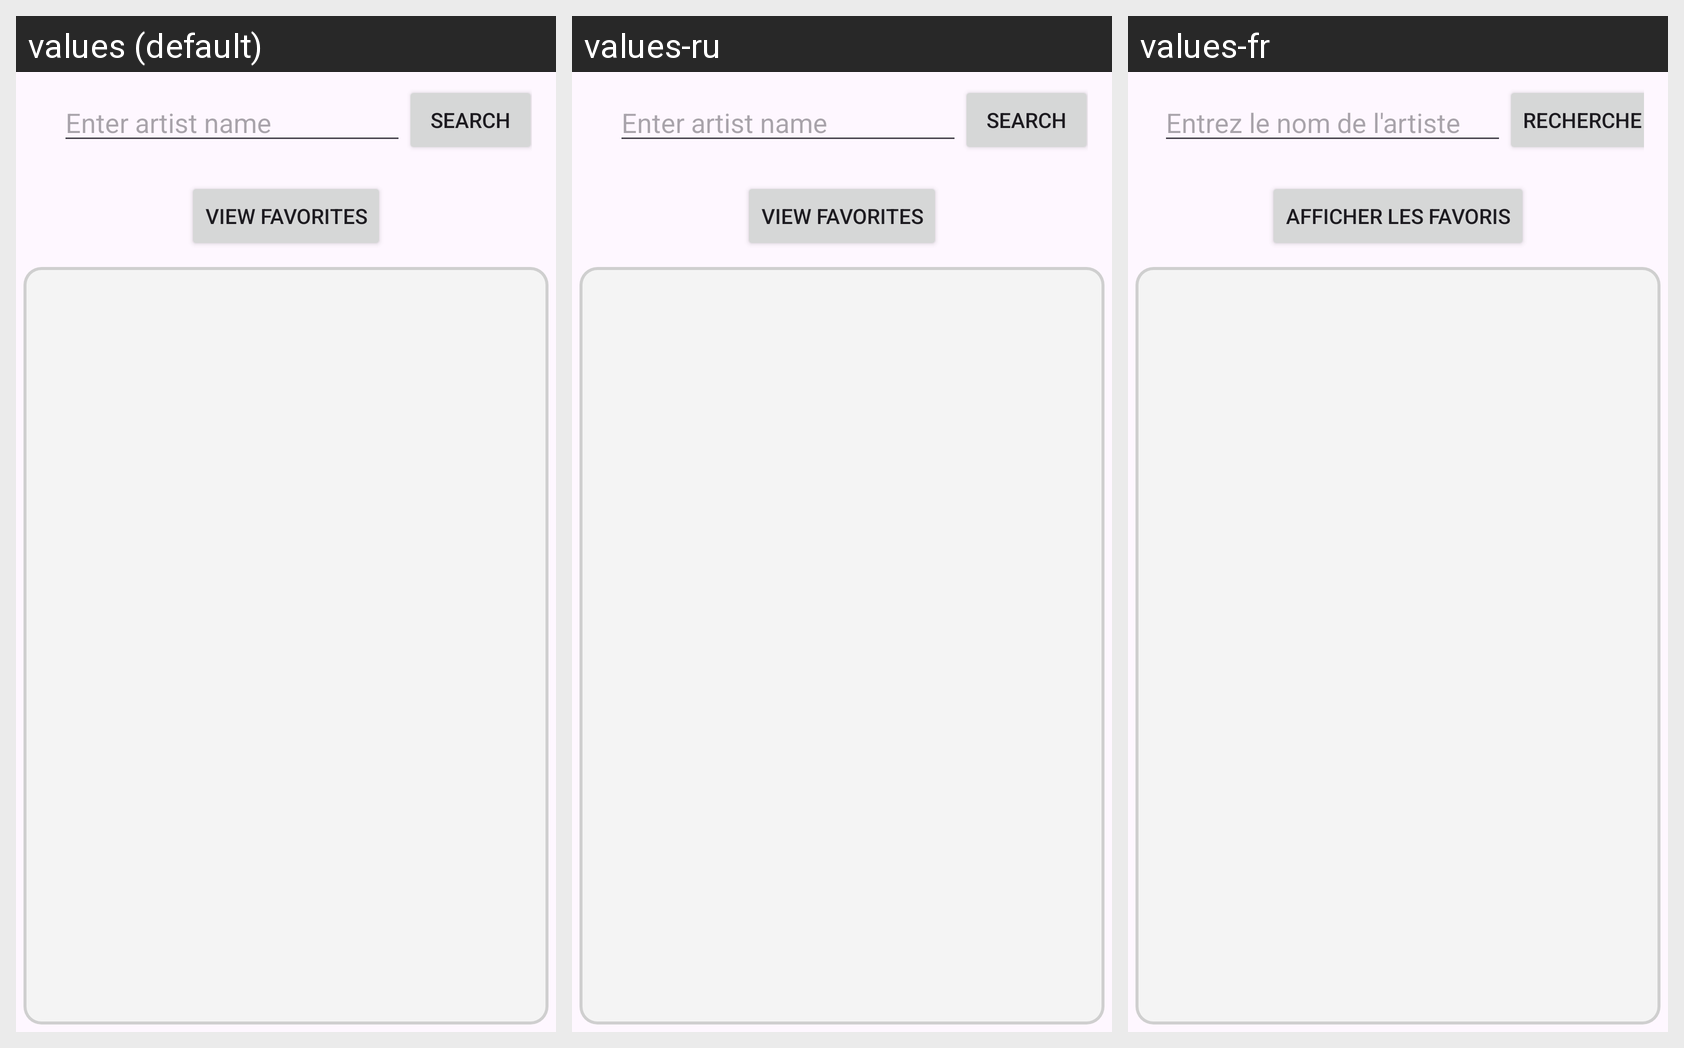

For this localized Android screen grid, give each drawn string resource with its value in every locale shown.
Android screen res/layout/hm_fragment_artist_search.xml rendered under 3 locales, left to right: values (default), values-ru, values-fr. Device: Nexus 5 (rendered at 1080×1920; each locale shown at half size, 540×960, under a caption strip naming it); theme Theme.AndroidFinalProject.
Strings drawn on this screen, with the default value and each locale's value (text and hints the layout hard-codes, and strings that could not be matched under every locale, appear in the picture but are not listed):

enter_artist_name
  values: Enter artist name
  values-ru: Enter artist name  [not translated; the default value is used]
  values-fr: Entrez le nom de l'artiste

search
  values: Search
  values-ru: Search  [not translated; the default value is used]
  values-fr: Recherche

view_favorites
  values: View Favorites
  values-ru: View Favorites  [not translated; the default value is used]
  values-fr: Afficher les favoris
